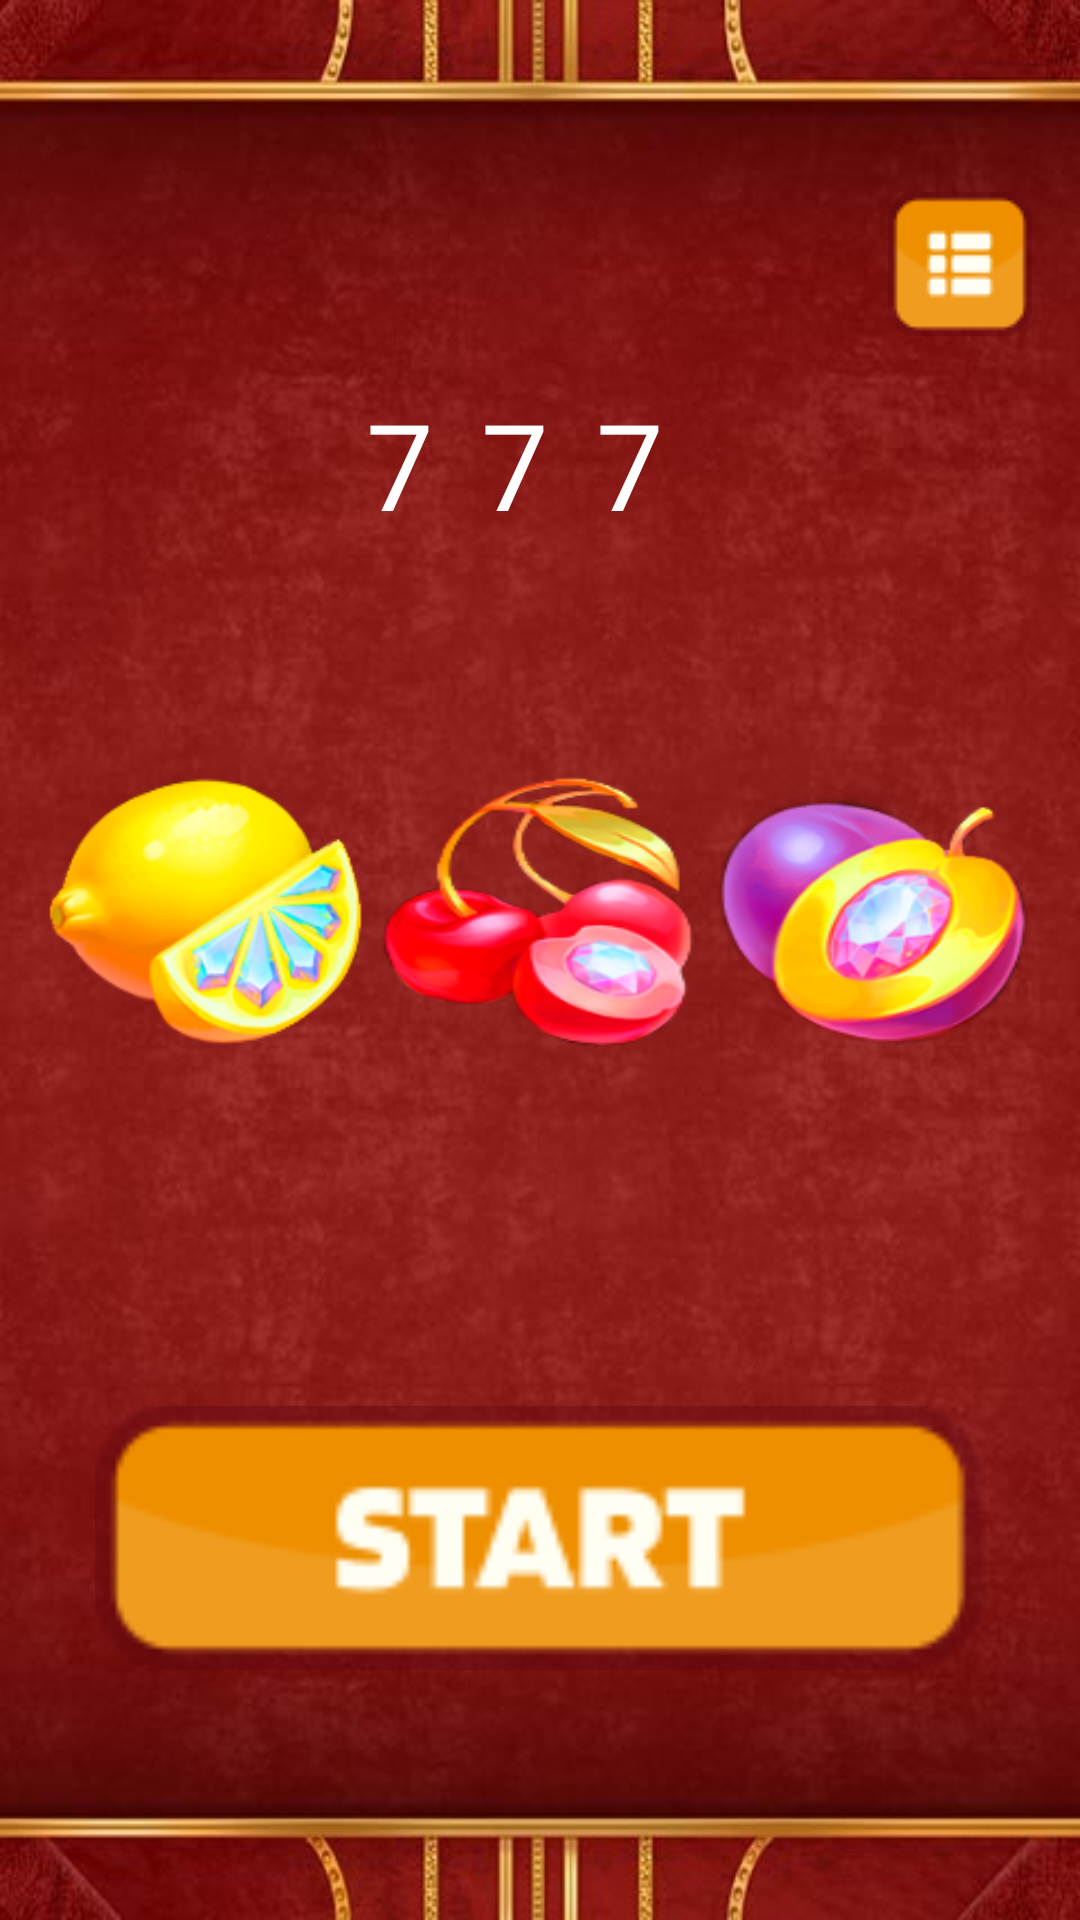

Write the Android layout XML for this screen, with the resource values it uses.
<!-- AndroidManifest.xml: application theme Theme.DiceyFruits -->
<!-- res/layout/activity_main.xml -->
<?xml version="1.0" encoding="utf-8"?>
<androidx.constraintlayout.widget.ConstraintLayout xmlns:android="http://schemas.android.com/apk/res/android"
    xmlns:app="http://schemas.android.com/apk/res-auto"
    xmlns:tools="http://schemas.android.com/tools"
    android:layout_width="match_parent"
    android:layout_height="match_parent"
    android:background="@drawable/bg"
    tools:context=".MainActivity">


    <View
        android:id="@+id/button1"
        android:layout_width="105dp"
        android:layout_height="90dp"
        android:layout_marginStart="16dp"
        android:background="@drawable/ic_slot_1"
        android:clickable="false"
        app:layout_constraintBottom_toBottomOf="@+id/button3"
        app:layout_constraintStart_toStartOf="parent"
        app:layout_constraintTop_toTopOf="@+id/button3"
        app:layout_constraintVertical_bias="0.0" />

    <View
        android:id="@+id/button2"
        android:layout_width="105dp"
        android:layout_height="90dp"
        android:background="@drawable/ic_slot_2"
        android:clickable="false"
        app:layout_constraintBottom_toBottomOf="parent"
        app:layout_constraintEnd_toEndOf="parent"
        app:layout_constraintHorizontal_bias="0.498"
        app:layout_constraintStart_toStartOf="parent"
        app:layout_constraintTop_toTopOf="parent"
        app:layout_constraintVertical_bias="0.471" />

    <View
        android:id="@+id/button3"
        android:layout_width="105dp"
        android:layout_height="90dp"
        android:layout_marginEnd="16dp"
        android:background="@drawable/ic_slot_3"
        android:clickable="false"
        app:layout_constraintBottom_toBottomOf="@+id/button2"
        app:layout_constraintEnd_toEndOf="parent"
        app:layout_constraintTop_toTopOf="@+id/button2"
        app:layout_constraintVertical_bias="0.0" />

    <androidx.constraintlayout.widget.Group
        android:id="@+id/view1"
        class="com.google.android.material.chip.ChipGroup"
        android:layout_width="46dp"
        android:layout_height="43dp"
        app:constraint_referenced_ids="button3,button2,button1"
        tools:layout_editor_absoluteX="196dp"
        tools:layout_editor_absoluteY="222dp" />

    <ImageView
        android:id="@+id/imageView"
        android:layout_width="297dp"
        android:layout_height="175dp"
        android:layout_marginBottom="40dp"
        app:layout_constraintBottom_toBottomOf="parent"
        app:layout_constraintEnd_toEndOf="parent"
        app:layout_constraintStart_toStartOf="parent"
        app:srcCompat="@drawable/spin_btn" />

    <ImageView
        android:id="@+id/imageViewMenu"
        android:layout_width="wrap_content"
        android:layout_height="wrap_content"
        android:layout_marginTop="64dp"
        android:layout_marginEnd="16dp"
        app:layout_constraintEnd_toEndOf="parent"
        app:layout_constraintTop_toTopOf="parent"
        app:srcCompat="@drawable/main_menu_button" />

    <TextView
        android:id="@+id/textViewName"
        android:layout_width="wrap_content"
        android:layout_height="wrap_content"
        android:layout_marginTop="64dp"
        android:text="TextView"
        android:textColor="#FDFCFC"
        android:textSize="25sp"
        android:visibility="invisible"
        app:layout_constraintBottom_toTopOf="@+id/textView6"
        app:layout_constraintEnd_toEndOf="parent"
        app:layout_constraintHorizontal_bias="0.498"
        app:layout_constraintStart_toStartOf="parent"
        app:layout_constraintTop_toTopOf="parent" />

    <TextView
        android:id="@+id/textView5"
        android:layout_width="wrap_content"
        android:layout_height="wrap_content"
        android:layout_marginEnd="16dp"
        android:text="7"
        android:textColor="@color/white"
        android:textSize="40sp"
        app:layout_constraintBottom_toBottomOf="@+id/textView6"
        app:layout_constraintEnd_toStartOf="@+id/textView6"
        app:layout_constraintTop_toTopOf="@+id/textView6" />

    <TextView
        android:id="@+id/textView6"
        android:layout_width="wrap_content"
        android:layout_height="wrap_content"
        android:layout_marginTop="128dp"
        android:text="7"
        android:textColor="@color/white"
        android:textSize="40sp"
        app:layout_constraintEnd_toEndOf="parent"
        app:layout_constraintHorizontal_bias="0.475"
        app:layout_constraintStart_toStartOf="parent"
        app:layout_constraintTop_toTopOf="parent" />

    <TextView
        android:id="@+id/textView7"
        android:layout_width="31dp"
        android:layout_height="54dp"
        android:layout_marginStart="16dp"
        android:text="7"
        android:textColor="@color/white"
        android:textSize="40sp"
        app:layout_constraintBottom_toBottomOf="@+id/textView6"
        app:layout_constraintStart_toEndOf="@+id/textView6"
        app:layout_constraintTop_toTopOf="@+id/textView6"
        app:layout_constraintVertical_bias="0.0" />

    <TextView
        android:id="@+id/textView"
        android:layout_width="455dp"
        android:layout_height="9dp"
        android:layout_marginTop="40dp"
        app:layout_constraintStart_toStartOf="parent"
        app:layout_constraintTop_toBottomOf="@+id/textView6" />

</androidx.constraintlayout.widget.ConstraintLayout>
<!-- resources referenced by this layout -->
<resources>
  <!-- drawable bg: png bitmap (drawable, 247279 bytes) -->
  <!-- drawable ic_slot_1: png bitmap (drawable, 25169 bytes) -->
  <!-- drawable ic_slot_2: png bitmap (drawable, 22223 bytes) -->
  <!-- drawable ic_slot_3: png bitmap (drawable, 25945 bytes) -->
  <!-- drawable main_menu_button: png bitmap (drawable, 1450 bytes) -->
  <!-- drawable spin_btn: png bitmap (drawable, 2709 bytes) -->
  <style name="Theme.DiceyFruits" parent="Theme.AppCompat.DayNight.NoActionBar">
          
          <item name="colorPrimary">@color/purple_500</item>
          <item name="colorPrimaryVariant">@color/purple_700</item>
          <item name="colorOnPrimary">@color/white</item>
          
          <item name="colorSecondary">@color/teal_200</item>
          <item name="colorSecondaryVariant">@color/teal_700</item>
          <item name="colorOnSecondary">@color/black</item>
          
          <item name="android:statusBarColor" tools:targetApi="l">?attr/colorPrimaryVariant</item>
          
      </style>
  <!-- not gathered from this repository: default colours our renderer supplied (Android Studio template values) -->
  <color name="purple_500">#FF6200EE</color>
  <color name="purple_700">#FF3700B3</color>
  <color name="teal_200">#FF03DAC5</color>
  <color name="teal_700">#FF018786</color>
  <color name="black">#FF000000</color>
  <color name="white">#FFFFFFFF</color>
</resources>
